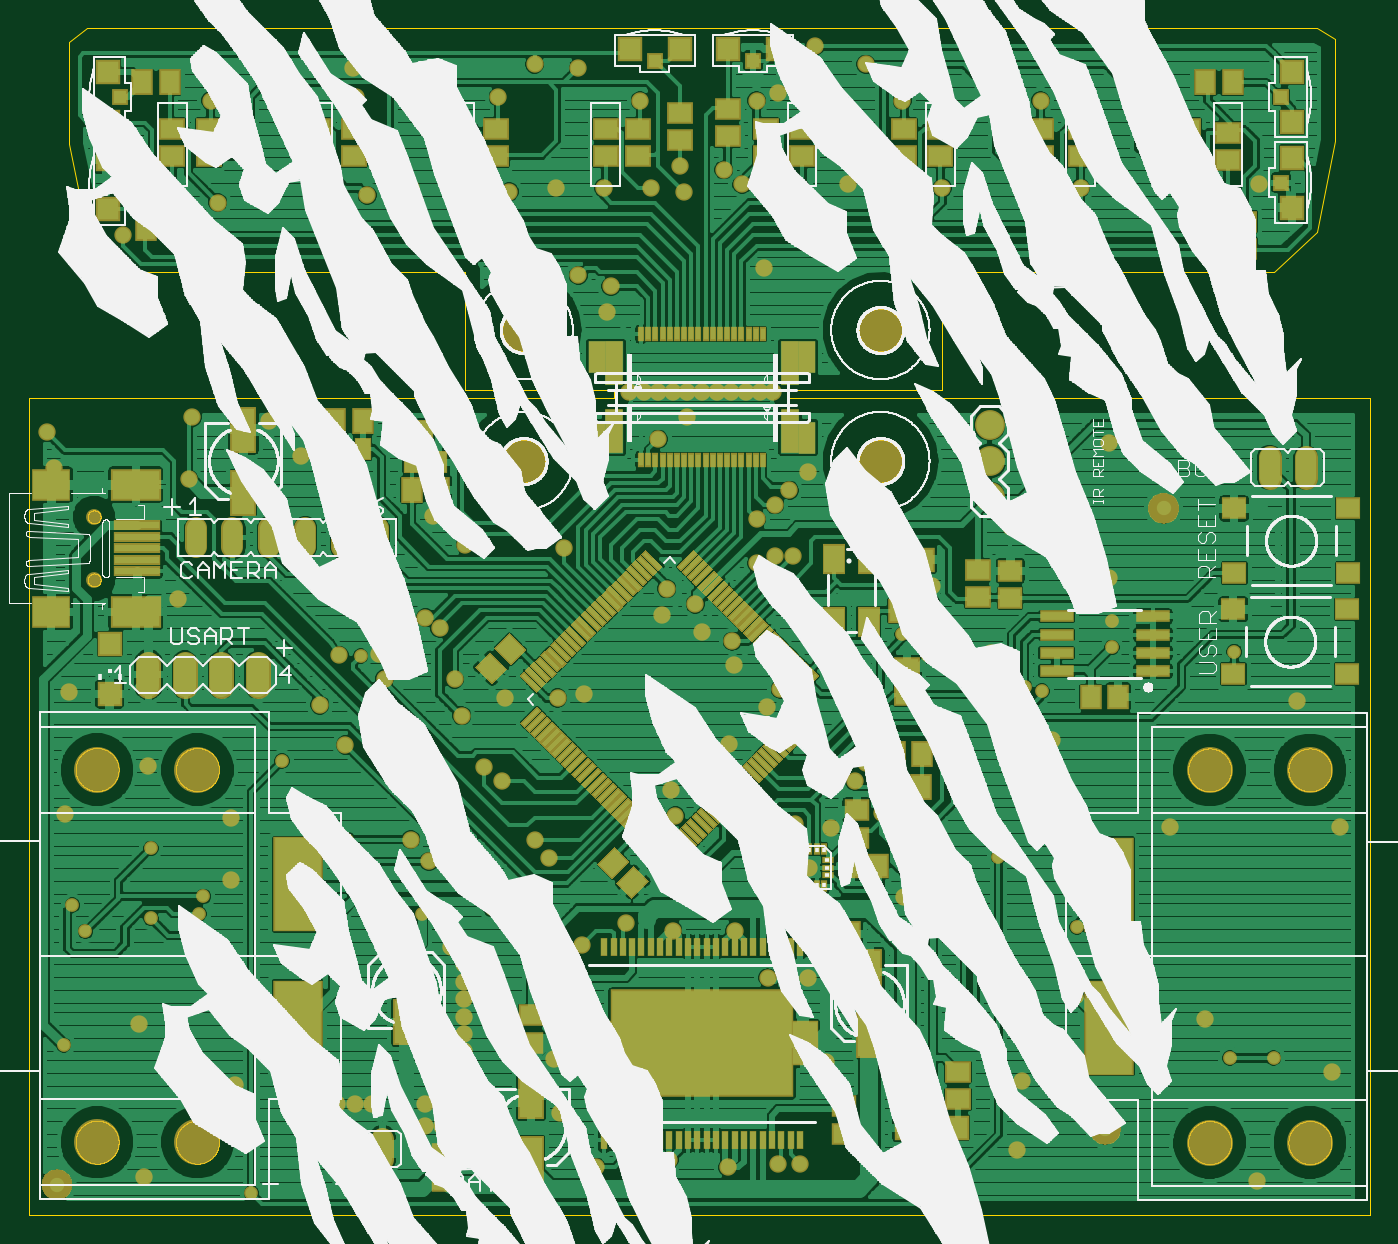
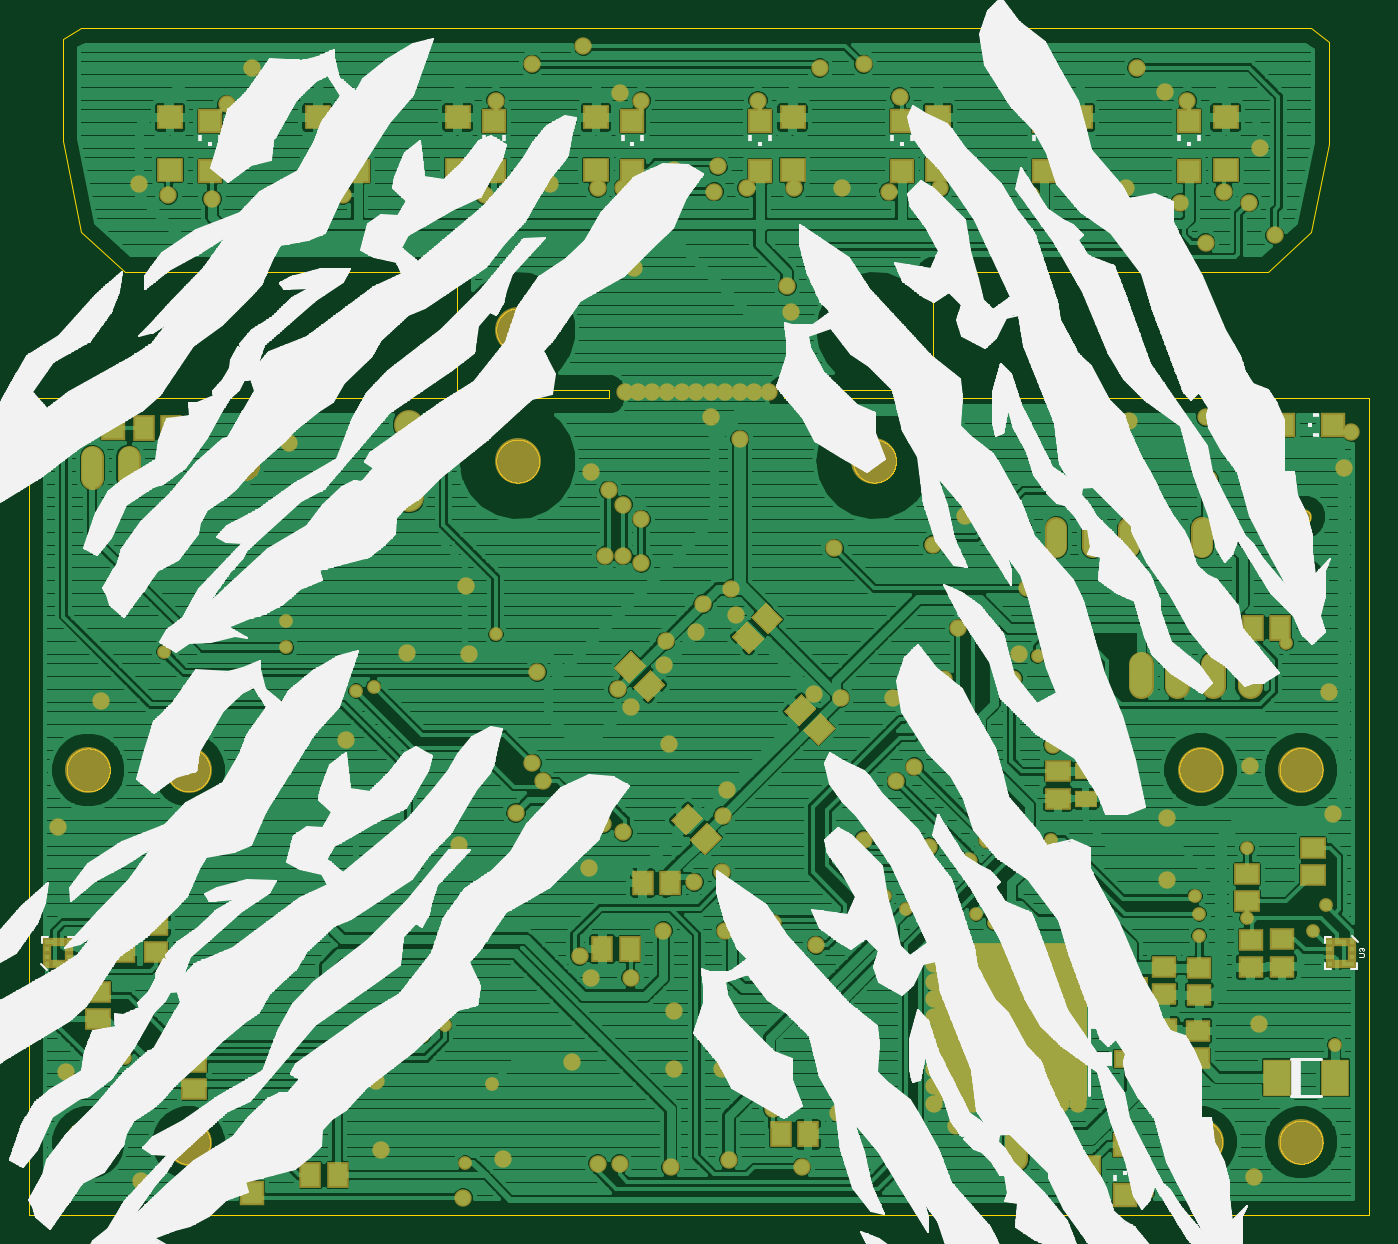
Circuit board: 9 layer files. Board 93.6 x 82.9 mm.
- paste: ascender_board.bcream.bcream.ger (3802 bytes)
- outline: ascender_board.boardoutline.boardoutline.ger (67465 bytes)
- bottom_copper: ascender_board.bottomlayer.bottomlayer.ger (247680 bytes)
- bottom_silk: ascender_board.bottomsilkscreen.bottomsilkscreen.ger (314731 bytes)
- bottom_mask: ascender_board.bottomsoldermask.bottomsoldermask.ger (14047 bytes)
- drill: ascender_board.drills.drills.xln (3995 bytes)
- top_copper: ascender_board.toplayer.toplayer.ger (305945 bytes)
- top_silk: ascender_board.topsilkscreen.topsilkscreen.ger (456323 bytes)
- top_mask: ascender_board.topsoldermask.topsoldermask.ger (28420 bytes)

=== paste: ascender_board.bcream.bcream.ger ===
G75*
%MOIN*%
%OFA0B0*%
%FSLAX25Y25*%
%IPPOS*%
%LPD*%
%AMOC8*
5,1,8,0,0,1.08239X$1,22.5*
%
%ADD10R,0.05118X0.05906*%
%ADD11R,0.05906X0.05118*%
%ADD12R,0.05118X0.06299*%
%ADD13R,0.08500X0.04200*%
%ADD14R,0.40984X0.42520*%
%ADD15R,0.05512X0.03937*%
%ADD16R,0.06299X0.05118*%
%ADD17R,0.05906X0.05906*%
%ADD18R,0.07087X0.09449*%
%ADD19R,0.06299X0.05984*%
%ADD20R,0.01378X0.01476*%
%ADD21R,0.01476X0.01378*%
D10*
G36*
X0310616Y0211481D02*
X0306997Y0207862D01*
X0302822Y0212037D01*
X0306441Y0215656D01*
X0310616Y0211481D01*
G37*
G36*
X0315905Y0216770D02*
X0312286Y0213151D01*
X0308111Y0217326D01*
X0311730Y0220945D01*
X0315905Y0216770D01*
G37*
G36*
X0326130Y0233062D02*
X0322511Y0236681D01*
X0326686Y0240856D01*
X0330305Y0237237D01*
X0326130Y0233062D01*
G37*
G36*
X0320841Y0238351D02*
X0317222Y0241970D01*
X0321397Y0246145D01*
X0325016Y0242526D01*
X0320841Y0238351D01*
G37*
G36*
X0349622Y0224037D02*
X0353241Y0227656D01*
X0357416Y0223481D01*
X0353797Y0219862D01*
X0349622Y0224037D01*
G37*
G36*
X0354911Y0229326D02*
X0358530Y0232945D01*
X0362705Y0228770D01*
X0359086Y0225151D01*
X0354911Y0229326D01*
G37*
G36*
X0347105Y0186770D02*
X0343486Y0183151D01*
X0339311Y0187326D01*
X0342930Y0190945D01*
X0347105Y0186770D01*
G37*
G36*
X0341816Y0181481D02*
X0338197Y0177862D01*
X0334022Y0182037D01*
X0337641Y0185656D01*
X0341816Y0181481D01*
G37*
X0347869Y0169559D03*
X0355349Y0169559D03*
D11*
X0489053Y0157967D03*
X0489053Y0150487D03*
X0498187Y0150559D03*
X0498187Y0158040D03*
X0212217Y0146485D03*
X0212217Y0139005D03*
X0211809Y0129499D03*
X0211809Y0122019D03*
X0202809Y0121419D03*
X0202809Y0128899D03*
X0202417Y0138805D03*
X0202417Y0146285D03*
X0188322Y0146408D03*
X0179626Y0146622D03*
X0179626Y0154103D03*
X0188322Y0153888D03*
D12*
X0187658Y0239647D03*
X0180178Y0239647D03*
X0186927Y0295496D03*
X0194407Y0295496D03*
X0358927Y0151496D03*
X0366407Y0151496D03*
X0317407Y0100496D03*
X0309927Y0100496D03*
X0439127Y0089296D03*
X0446607Y0089296D03*
X0484927Y0294496D03*
X0492407Y0294496D03*
D13*
X0221267Y0141296D03*
X0221267Y0131296D03*
X0221267Y0121296D03*
D14*
X0254067Y0131296D03*
D15*
X0233598Y0192756D03*
X0233598Y0200236D03*
X0224937Y0196496D03*
D16*
X0241267Y0192756D03*
X0241267Y0200236D03*
X0189267Y0172036D03*
X0189267Y0164556D03*
X0171267Y0171756D03*
X0171267Y0179236D03*
X0233067Y0091836D03*
X0233067Y0084356D03*
X0478467Y0112956D03*
X0478467Y0120436D03*
X0504867Y0132156D03*
X0504867Y0139636D03*
D17*
X0462667Y0098186D03*
X0462667Y0084406D03*
X0222867Y0083806D03*
X0222867Y0097586D03*
X0179557Y0295496D03*
X0165778Y0295496D03*
X0205167Y0365106D03*
X0205167Y0378886D03*
X0245167Y0378886D03*
X0245167Y0365106D03*
X0284167Y0365106D03*
X0284167Y0378886D03*
X0323167Y0378886D03*
X0323167Y0365106D03*
X0358167Y0365106D03*
X0358167Y0378886D03*
X0396167Y0378886D03*
X0396167Y0365106D03*
X0433667Y0365106D03*
X0433667Y0378886D03*
X0474167Y0378886D03*
X0474167Y0365106D03*
X0500778Y0294496D03*
X0514557Y0294496D03*
D18*
X0165095Y0116096D03*
X0181040Y0116096D03*
D19*
X0195167Y0365516D03*
X0195167Y0379886D03*
X0235167Y0379886D03*
X0235167Y0365516D03*
X0274167Y0365516D03*
X0274167Y0379886D03*
X0314167Y0379886D03*
X0314167Y0365516D03*
X0368167Y0365516D03*
X0368167Y0379886D03*
X0406167Y0379886D03*
X0406167Y0365516D03*
X0444667Y0365516D03*
X0444667Y0379886D03*
X0485167Y0379886D03*
X0485167Y0365516D03*
D20*
X0512951Y0153315D03*
X0514919Y0153315D03*
X0516888Y0153315D03*
X0518856Y0153315D03*
X0518856Y0147410D03*
X0516888Y0147410D03*
X0514919Y0147410D03*
X0512951Y0147410D03*
X0166494Y0147410D03*
X0164526Y0147410D03*
X0162557Y0147410D03*
X0160589Y0147410D03*
X0160589Y0153315D03*
X0162557Y0153315D03*
X0164526Y0153315D03*
X0166494Y0153315D03*
D21*
X0166494Y0151347D03*
X0166494Y0149378D03*
X0160589Y0149378D03*
X0160589Y0151347D03*
X0512951Y0151347D03*
X0512951Y0149378D03*
X0518856Y0149378D03*
X0518856Y0151347D03*
M02*

=== outline: ascender_board.boardoutline.boardoutline.ger (67465 bytes, source omitted) ===
=== bottom_copper: ascender_board.bottomlayer.bottomlayer.ger (247680 bytes, source omitted) ===
=== bottom_silk: ascender_board.bottomsilkscreen.bottomsilkscreen.ger (314731 bytes, source omitted) ===
=== bottom_mask: ascender_board.bottomsoldermask.bottomsoldermask.ger (14047 bytes, source omitted) ===
=== drill: ascender_board.drills.drills.xln ===
%
M48
M72
T01C0.01378
T02C0.02362
T03C0.03200
T04C0.03543
T05C0.03600
T06C0.04000
T07C0.11811
%
T01
X165267Y125096
X171267Y156296
X167667Y163496
X189267Y159896
X202467Y161096
X203667Y165896
X202467Y155096
X189267Y179096
X225267Y203096
X243267Y181496
X243267Y175496
X254067Y161096
X258867Y158696
X263667Y161096
X282867Y162296
X288867Y165896
X246867Y231896
X178467Y235496
X216867Y84296
X396867Y114296
X409730Y130559
X415667Y127496
X443667Y138296
X443667Y157496
X422067Y176696
X434067Y222296
X429267Y223496
X453267Y234296
X453267Y241496
X486867Y233096
X477267Y295496
X395667Y237896
X485667Y121496
X497667Y121496
X404067Y92696
T02
X404667Y83096
X393667Y93696
X367667Y92496
X361667Y92496
X347667Y91496
X331667Y93496
X319667Y107496
X301667Y106496
X300067Y121296
X307667Y131496
X333667Y134496
X346667Y134496
X358667Y143496
X369667Y143496
X372667Y149496
X349667Y156496
X341163Y169803
X333667Y172496
X333363Y188003
X332163Y195203
X348067Y207696
X358563Y218003
X362163Y222803
X349563Y229403
X348963Y236003
X340563Y238403
X329763Y243203
X338763Y246203
X330963Y250403
X355667Y257496
X360667Y259496
X365667Y259496
X355667Y269496
X360667Y273496
X364667Y277496
X369667Y282496
X360267Y304496
X356667Y304496
X352667Y304496
X348667Y304496
X344667Y304496
X340667Y304496
X336667Y304496
X332667Y304496
X328667Y304496
X324667Y304496
X320667Y304496
X336667Y297496
X328667Y291496
X302667Y261496
X275667Y262496
X266667Y270496
X249667Y250496
X243467Y245696
X241067Y232096
X251867Y232496
X253467Y225696
X272667Y225496
X274667Y215496
X286667Y220496
X300963Y220403
X308163Y221603
X280667Y201496
X285667Y197496
X294667Y181496
X298667Y176496
X276667Y173496
X276667Y179496
X265667Y175496
X260667Y181496
X242667Y207496
X235667Y218496
X264667Y242496
X268667Y239496
X238667Y277496
X230467Y286896
X221667Y296496
X200667Y297496
X199667Y280496
X162667Y283496
X160667Y293496
X196667Y247496
X166867Y222096
X188467Y201696
X165667Y188496
X211267Y187296
X211267Y170496
X186067Y130896
X212467Y114096
X235667Y108896
X240467Y108896
X245267Y108896
X250067Y108896
X264467Y108896
X269267Y108896
X269267Y102896
X264467Y102896
X275267Y108896
X275267Y113696
X275267Y118496
X275267Y123296
X275267Y128096
X275267Y132896
X275267Y137696
X275267Y142496
X275267Y147296
X271667Y152096
X307667Y152496
X319667Y158496
X332667Y156496
X360667Y183496
X366226Y185740
X376163Y184803
X370163Y173803
X390163Y188803
X382667Y197496
X385667Y202496
X384267Y227496
X402963Y232403
X420067Y232896
X403867Y251296
X425667Y267496
X452467Y253296
X504067Y219696
X516067Y184896
X469267Y184896
X436867Y208896
X405667Y180096
X396067Y165696
X428467Y130896
X428467Y115296
X427267Y96096
X374667Y120496
X346667Y118496
X333667Y118496
X311667Y91496
X187267Y88896
X452467Y290496
X457667Y358496
X444667Y360496
X437667Y358496
X415667Y357496
X406667Y360496
X398667Y358496
X380667Y361496
X367667Y360496
X360667Y360496
X351667Y361496
X346667Y365496
X334667Y366496
X335667Y359496
X326667Y360496
X313667Y360496
X300667Y360496
X287667Y359496
X273667Y360496
X260667Y360496
X248667Y358496
X234667Y360496
X222667Y360496
X207667Y356496
X195667Y359496
X188667Y356496
X181667Y347496
X200667Y345496
X185667Y371496
X205667Y384496
X211867Y386896
X219667Y393496
X244667Y393496
X245667Y385496
X284667Y385496
X294667Y394496
X306667Y393496
X323667Y384496
X355667Y384496
X361667Y386496
X371667Y399496
X385667Y394496
X395667Y384496
X433667Y384496
X462667Y393496
X469667Y383496
X473667Y357496
X485667Y358496
X493667Y361496
X357667Y338496
X315667Y333496
X314667Y326496
X306667Y336496
X478867Y132096
X513667Y117696
X493267Y87696
T03
X251667Y264496
X241667Y264496
X231667Y264496
X221667Y264496
X211667Y264496
X201667Y264496
T04
X173667Y270158
X173667Y252835
T05
X242867Y96496
X252867Y96496
X496574Y283674
X506574Y283674
T06
X419667Y285496
X419667Y275496
X419667Y295496
X218574Y226800
X208574Y226800
X198574Y226800
X188574Y226800
T07
X174478Y98378
X202037Y98378
X202037Y200740
X174478Y200740
X291667Y285496
X291667Y321496
X389667Y321496
X389667Y285496
X480108Y200638
X507667Y200638
X507667Y98276
X480108Y98276
M30

=== top_copper: ascender_board.toplayer.toplayer.ger (305945 bytes, source omitted) ===
=== top_silk: ascender_board.topsilkscreen.topsilkscreen.ger (456323 bytes, source omitted) ===
=== top_mask: ascender_board.topsoldermask.topsoldermask.ger (28420 bytes, source omitted) ===
